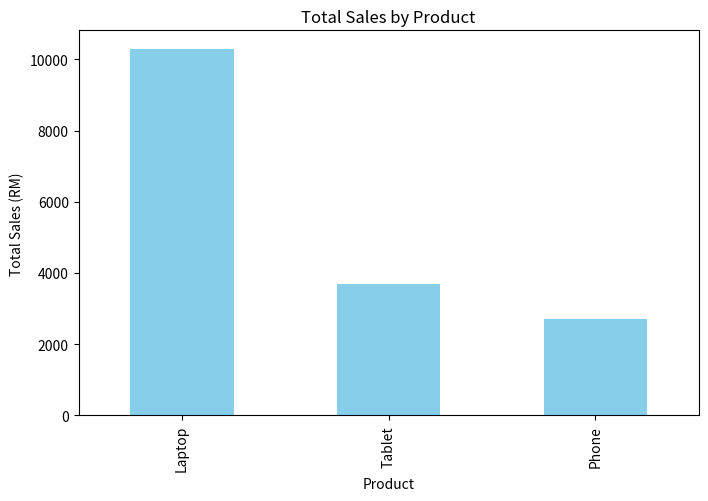
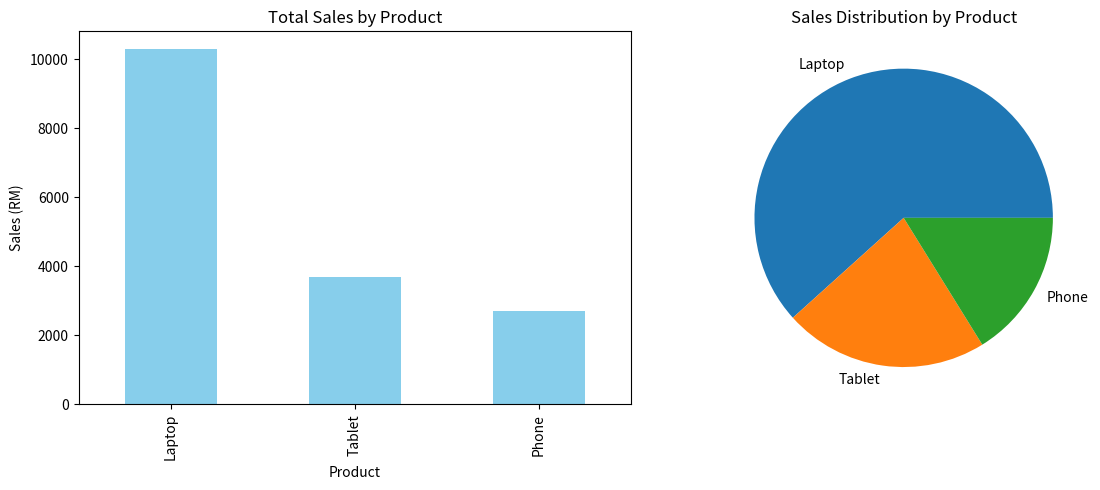

The script that saved these images, in order:
import pandas as pd
import matplotlib.pyplot as plt

df = pd.DataFrame({
    "Salesperson": ["Alice", "Bob", "Alice", "David", "Bob", "Eva", "David", "Alice"],
    "Region": ["North", "South", "East", "North", "East", "South", "East", "North"],
    "Product": ["Laptop", "Phone", "Laptop", "Tablet", "Laptop", "Phone", "Laptop", "Tablet"],
    "Sales": [2500, 1200, 2600, 1800, 2400, 1500, 2800, 1900]
})

print(df)

salesperson_ranking = (df.groupby("Salesperson")["Sales"]
      .sum()
      .sort_values(ascending=False)
      )

product_ranking = (df.groupby("Product")["Sales"]
      .sum()
      .sort_values(ascending=False)
      )

region_ranking = (df.groupby("Region")["Sales"]
      .sum()
      .sort_values(ascending=False)
      )

print(
    "The highest sales were made by:",
    salesperson_ranking.index[0]
    )

print(f"Best-selling product: {product_ranking.index[0]}")
print(product_ranking)

print(f"Best-selling region: {region_ranking.index[0]}")
print(region_ranking)

salesperson_product_ranking = (df.groupby(["Salesperson", "Product"])["Sales"]
        .sum()
        .sort_values(ascending=False)
        )
print(f"Best-selling salesperson-product combination: {salesperson_product_ranking.index[0]}")
print(salesperson_product_ranking)

laptop_sales = (df[df["Product"] == "Laptop"]
        .groupby("Salesperson")["Sales"]
        .sum()
        .sort_values(ascending=False)
)
print(f"Laptop Sales by Salesperson: {laptop_sales.index[0]}")
print(laptop_sales)

laptop_sales_region = (df[df["Product"] == "Laptop"]
        .groupby("Region")["Sales"]
        .sum()
        .sort_values(ascending=False)
)
print(f"Laptop Sales by Region: {laptop_sales_region.index[0]}")
print(laptop_sales_region)

# ------------------------------
# Lesson 26 Part 2
# Pivot Table
# ------------------------------

pivot = pd.pivot_table(
    df,
    index = "Region",
    columns = "Product",
    values = "Sales",
    aggfunc = "count",
    fill_value = 0

)

print(pivot)

# ------------------------------
# Lesson 26 Part 3
# Visualization
# ------------------------------
plt.figure(figsize=(8, 5))

product_ranking.plot(kind="bar")

product_ranking.plot(
    kind="bar",
    color="skyblue"
)

plt.title("Total Sales by Product")
plt.xlabel("Product")
plt.ylabel("Total Sales (RM)")

plt.savefig("product_sales.png")

plt.show()

fig, ax = plt.subplots(1, 2, figsize=(12,5))

product_ranking.plot(
    kind="bar",
    ax=ax[0],
    color="skyblue"
)

ax[0].set_title("Total Sales by Product")
ax[0].set_xlabel("Product")
ax[0].set_ylabel("Sales (RM)")

product_ranking.plot(
    kind="pie",
    ax=ax[1]
)

ax[1].set_title("Sales Distribution by Product")

plt.tight_layout()  

plt.show()
